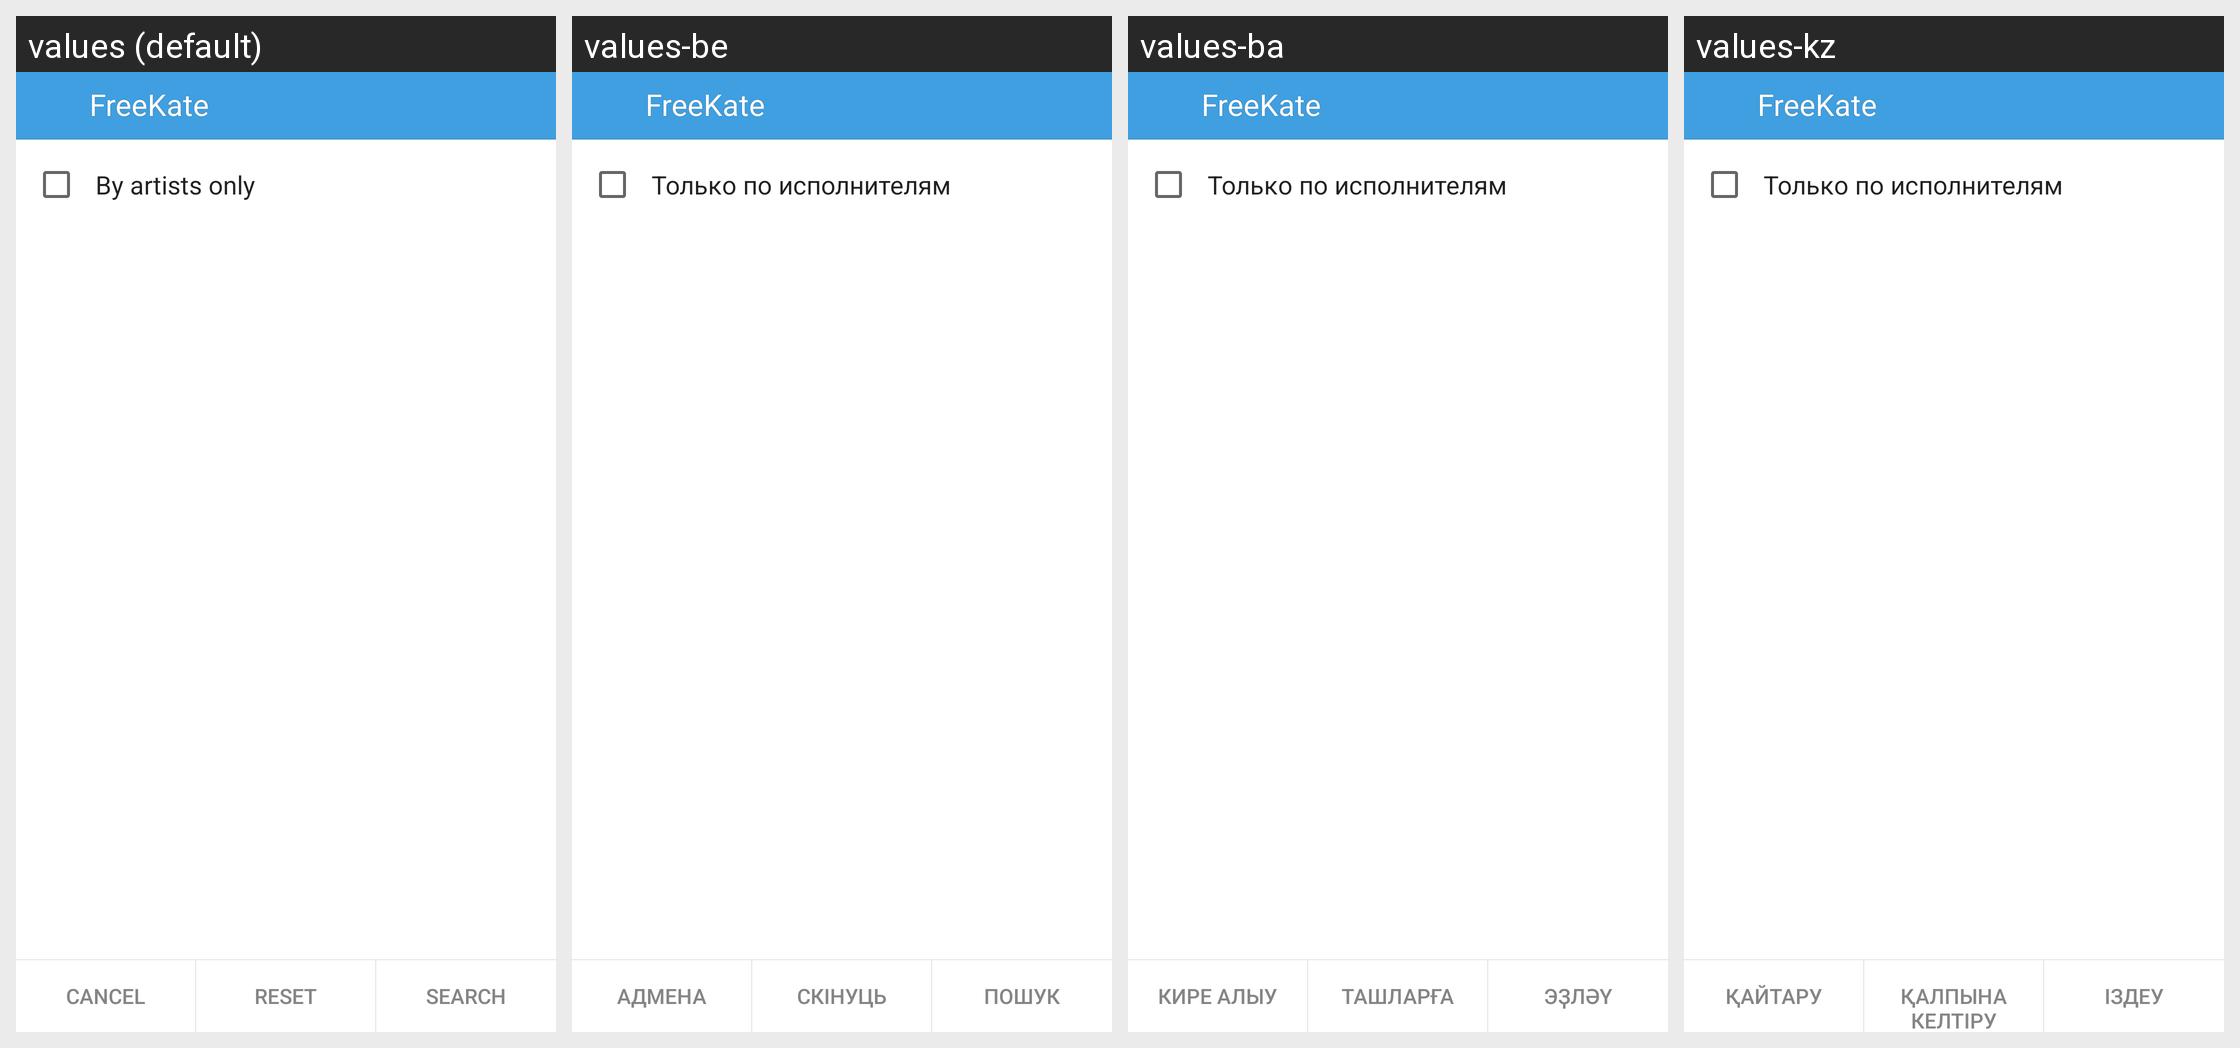

Locale-by-locale string values for the Android screen shown in this grid:
Android screen res/layout/search_audio_params_layout.xml rendered under 4 locales, left to right: values (default), values-be, values-ba, values-kz. Device: Nexus 5 (rendered at 1080×1920; each locale shown at half size, 540×960, under a caption strip naming it); theme KateLight.
Other locales in the repository, not shown: values-it, values-kk, values-pt, values-ru, values-tr, values-tt, values-uk.
Strings drawn on this screen, with the default value and each locale's value (text and hints the layout hard-codes, and strings that could not be matched under every locale, appear in the picture but are not listed):

label_performer_only
  values: By artists only
  values-be: Только по исполнителям
  values-ba: Только по исполнителям
  values-kz: Только по исполнителям

app_name
  values: FreeKate
  values-be: FreeKate  [not translated; the default value is used]
  values-ba: FreeKate  [not translated; the default value is used]
  values-kz: FreeKate  [not translated; the default value is used]

label_menu_search
  values: Search
  values-be: Пошук
  values-ba: Эҙләү
  values-kz: Іздеу

label_cancel
  values: Cancel
  values-be: Адмена
  values-ba: Кире алыу
  values-kz: Қайтару

label_reset
  values: Reset
  values-be: Скінуць
  values-ba: Ташларға
  values-kz: Қалпына келтіру
